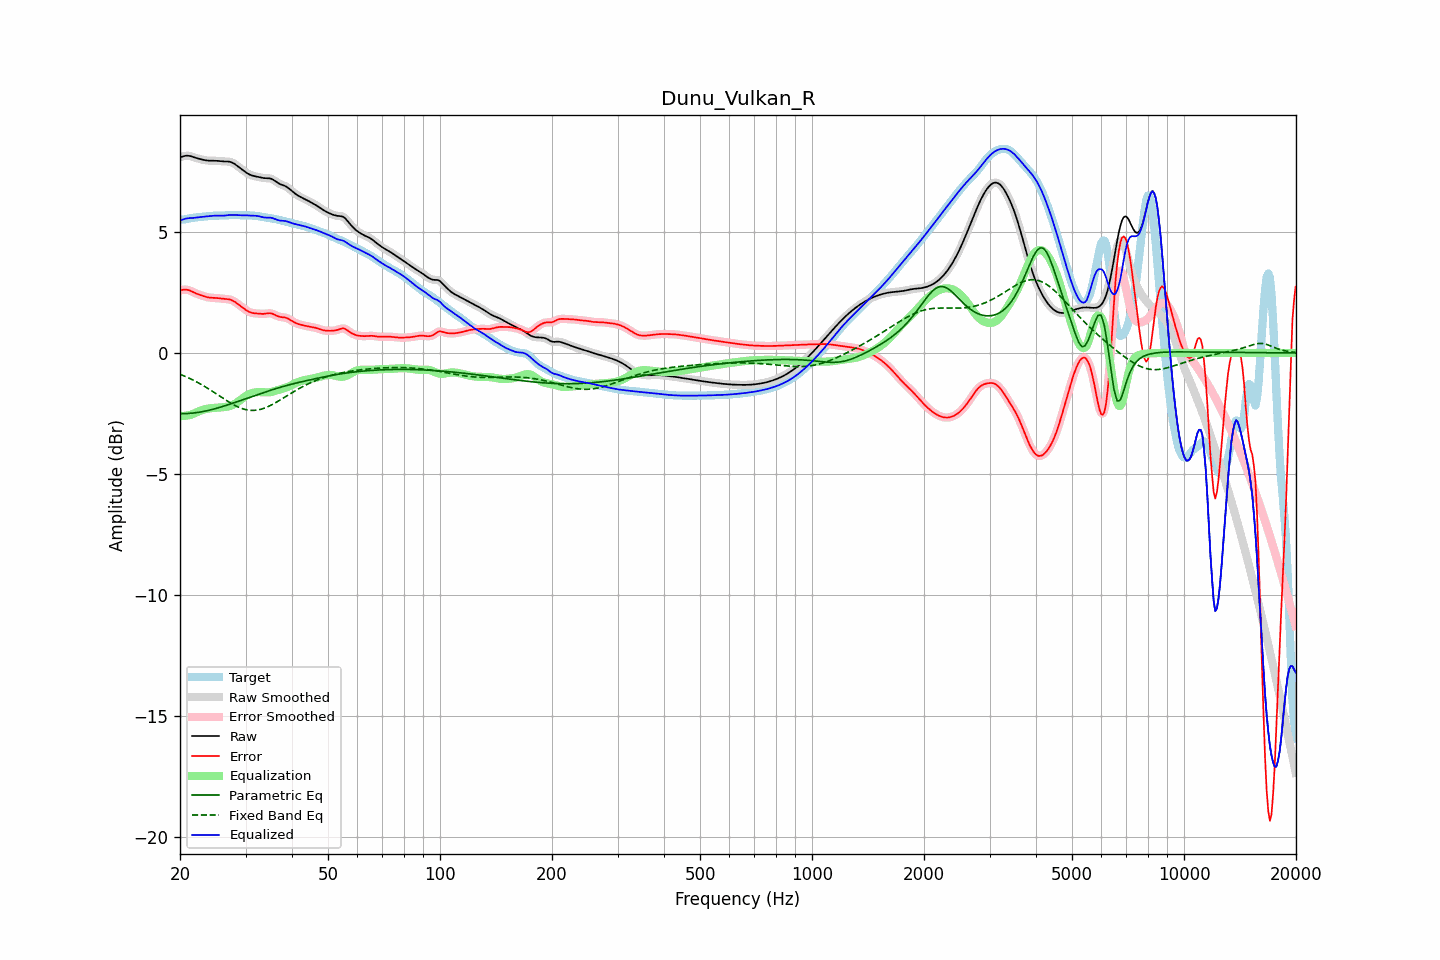

Values plotted in this chart, from the file beside it:
frequency, raw, error, smoothed, error_smoothed, equalization, parametric_eq, fixed_band_eq, equalized_raw, equalized_smoothed, target
20.00, 8.09, 2.59, 8.08, 2.58, -2.60, -2.51, -0.88, 5.48, 5.48, 5.50
20.20, 8.11, 2.60, 8.11, 2.60, -2.61, -2.51, -0.91, 5.50, 5.50, 5.51
20.40, 8.12, 2.61, 8.13, 2.61, -2.61, -2.51, -0.94, 5.52, 5.52, 5.51
20.61, 8.14, 2.62, 8.14, 2.62, -2.60, -2.51, -0.96, 5.54, 5.54, 5.52
20.81, 8.15, 2.61, 8.15, 2.61, -2.59, -2.51, -0.99, 5.56, 5.56, 5.54
21.02, 8.15, 2.60, 8.15, 2.60, -2.58, -2.50, -1.02, 5.57, 5.57, 5.55
21.23, 8.14, 2.58, 8.14, 2.58, -2.57, -2.50, -1.05, 5.57, 5.57, 5.56
21.44, 8.13, 2.55, 8.12, 2.55, -2.55, -2.49, -1.09, 5.57, 5.57, 5.57
21.66, 8.10, 2.52, 8.10, 2.52, -2.52, -2.49, -1.12, 5.58, 5.58, 5.58
21.87, 8.08, 2.49, 8.08, 2.49, -2.49, -2.48, -1.15, 5.59, 5.59, 5.59
22.09, 8.06, 2.46, 8.06, 2.46, -2.47, -2.47, -1.19, 5.59, 5.59, 5.60
22.31, 8.04, 2.43, 8.04, 2.43, -2.44, -2.46, -1.22, 5.60, 5.60, 5.61
22.54, 8.02, 2.41, 8.02, 2.41, -2.41, -2.45, -1.26, 5.61, 5.61, 5.61
22.76, 8.00, 2.38, 8.00, 2.38, -2.38, -2.44, -1.30, 5.62, 5.62, 5.62
22.99, 7.99, 2.36, 7.99, 2.36, -2.36, -2.43, -1.33, 5.63, 5.63, 5.63
23.22, 7.97, 2.34, 7.97, 2.34, -2.34, -2.41, -1.37, 5.63, 5.64, 5.63
23.45, 7.96, 2.32, 7.96, 2.32, -2.32, -2.40, -1.41, 5.64, 5.64, 5.64
23.69, 7.95, 2.30, 7.95, 2.30, -2.31, -2.39, -1.45, 5.65, 5.65, 5.65
23.92, 7.95, 2.29, 7.95, 2.29, -2.30, -2.37, -1.50, 5.65, 5.65, 5.66
24.16, 7.94, 2.28, 7.94, 2.28, -2.29, -2.35, -1.54, 5.66, 5.66, 5.66
24.40, 7.94, 2.28, 7.94, 2.28, -2.28, -2.34, -1.58, 5.66, 5.66, 5.67
24.65, 7.94, 2.28, 7.94, 2.28, -2.27, -2.32, -1.62, 5.67, 5.67, 5.67
24.89, 7.94, 2.27, 7.94, 2.27, -2.27, -2.30, -1.67, 5.68, 5.67, 5.67
25.14, 7.94, 2.27, 7.94, 2.27, -2.26, -2.28, -1.71, 5.68, 5.68, 5.67
25.39, 7.93, 2.26, 7.93, 2.26, -2.26, -2.27, -1.75, 5.68, 5.68, 5.67
25.65, 7.93, 2.25, 7.93, 2.25, -2.25, -2.25, -1.80, 5.67, 5.67, 5.67
25.91, 7.92, 2.24, 7.92, 2.24, -2.25, -2.23, -1.84, 5.67, 5.67, 5.68
26.16, 7.92, 2.24, 7.92, 2.24, -2.24, -2.21, -1.89, 5.67, 5.67, 5.68
26.43, 7.91, 2.23, 7.91, 2.23, -2.24, -2.18, -1.93, 5.68, 5.68, 5.68
26.69, 7.91, 2.22, 7.91, 2.23, -2.23, -2.16, -1.97, 5.69, 5.69, 5.69
26.96, 7.91, 2.22, 7.91, 2.22, -2.21, -2.14, -2.01, 5.70, 5.70, 5.69
27.23, 7.90, 2.21, 7.90, 2.20, -2.20, -2.12, -2.05, 5.70, 5.70, 5.69
27.50, 7.88, 2.18, 7.88, 2.18, -2.17, -2.10, -2.09, 5.71, 5.71, 5.70
27.77, 7.85, 2.15, 7.85, 2.15, -2.15, -2.08, -2.13, 5.70, 5.70, 5.70
28.05, 7.81, 2.12, 7.81, 2.11, -2.11, -2.05, -2.17, 5.70, 5.70, 5.69
28.33, 7.76, 2.07, 7.76, 2.07, -2.07, -2.03, -2.20, 5.69, 5.69, 5.69
28.62, 7.71, 2.02, 7.71, 2.02, -2.02, -2.01, -2.23, 5.69, 5.69, 5.69
28.90, 7.66, 1.97, 7.66, 1.97, -1.97, -1.98, -2.26, 5.69, 5.69, 5.69
29.19, 7.61, 1.92, 7.61, 1.92, -1.92, -1.96, -2.29, 5.69, 5.69, 5.69
29.48, 7.56, 1.87, 7.56, 1.87, -1.87, -1.94, -2.31, 5.69, 5.69, 5.69
29.78, 7.51, 1.82, 7.51, 1.82, -1.82, -1.91, -2.33, 5.69, 5.69, 5.69
30.08, 7.47, 1.78, 7.46, 1.77, -1.78, -1.89, -2.35, 5.69, 5.69, 5.69
30.38, 7.42, 1.73, 7.42, 1.73, -1.74, -1.87, -2.36, 5.68, 5.68, 5.69
30.68, 7.38, 1.70, 7.38, 1.70, -1.71, -1.84, -2.37, 5.68, 5.68, 5.69
30.99, 7.35, 1.67, 7.35, 1.67, -1.68, -1.82, -2.38, 5.67, 5.67, 5.68
31.30, 7.33, 1.65, 7.33, 1.65, -1.66, -1.80, -2.38, 5.67, 5.67, 5.68
31.61, 7.31, 1.64, 7.31, 1.64, -1.64, -1.77, -2.38, 5.67, 5.67, 5.67
31.93, 7.30, 1.63, 7.30, 1.63, -1.63, -1.75, -2.37, 5.67, 5.67, 5.66
32.24, 7.28, 1.63, 7.28, 1.63, -1.62, -1.73, -2.36, 5.66, 5.66, 5.66
32.57, 7.27, 1.62, 7.27, 1.62, -1.62, -1.71, -2.35, 5.65, 5.65, 5.65
32.89, 7.25, 1.62, 7.25, 1.62, -1.62, -1.68, -2.34, 5.63, 5.63, 5.64
33.22, 7.24, 1.61, 7.24, 1.61, -1.62, -1.66, -2.32, 5.62, 5.62, 5.63
33.55, 7.23, 1.61, 7.23, 1.62, -1.63, -1.64, -2.30, 5.60, 5.60, 5.61
33.89, 7.23, 1.62, 7.23, 1.62, -1.63, -1.62, -2.27, 5.60, 5.60, 5.60
34.23, 7.22, 1.63, 7.23, 1.63, -1.63, -1.59, -2.24, 5.59, 5.59, 5.59
34.57, 7.22, 1.64, 7.22, 1.64, -1.63, -1.57, -2.21, 5.59, 5.59, 5.58
34.92, 7.21, 1.64, 7.21, 1.64, -1.62, -1.55, -2.18, 5.59, 5.59, 5.57
35.27, 7.19, 1.63, 7.19, 1.63, -1.61, -1.53, -2.15, 5.58, 5.58, 5.56
35.62, 7.16, 1.61, 7.15, 1.60, -1.59, -1.51, -2.11, 5.56, 5.56, 5.55
35.97, 7.11, 1.57, 7.11, 1.57, -1.57, -1.49, -2.07, 5.54, 5.54, 5.54
... 635 more rows
